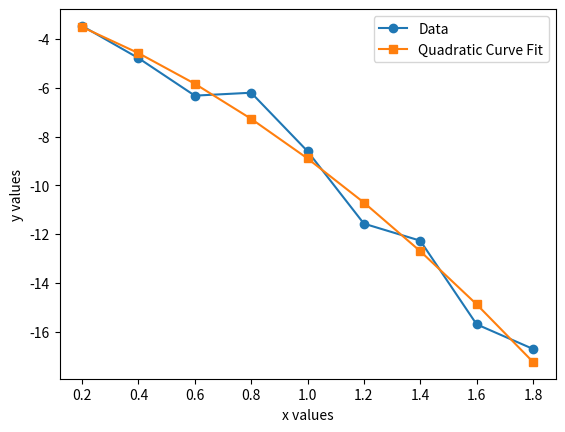

Here is the Python script that generated this plot:
# -*- coding: utf-8 -*-
"""
Created on Fri Jan 17 13:15:01 2025

@author: ruich
"""

import numpy as np
import matplotlib.pyplot as plt
from scipy.optimize import curve_fit

x=np.array([0.20, 0.40, 0.60, 0.80, 1.00, 1.20, 1.40, 1.60, 1.80])
y=np.array([-3.46, -4.78, -6.32, -6.20, -8.60, -11.57, -12.27, -15.70, -16.71])

plt.plot(x,y, marker='o', label='Data')

def quad_quiz(x_val, A, B, C):
    return A*x_val**2+B*x_val+C

popt, pcov = curve_fit(quad_quiz, x, y)
perr = np.sqrt(np.diag(pcov))

plt.plot(x, quad_quiz(x, popt[0], popt[1], popt[2]), marker = 's', label = "Quadratic Curve Fit")
plt.xlabel("x values")
plt.ylabel("y values")
plt.legend()

print (popt[0])